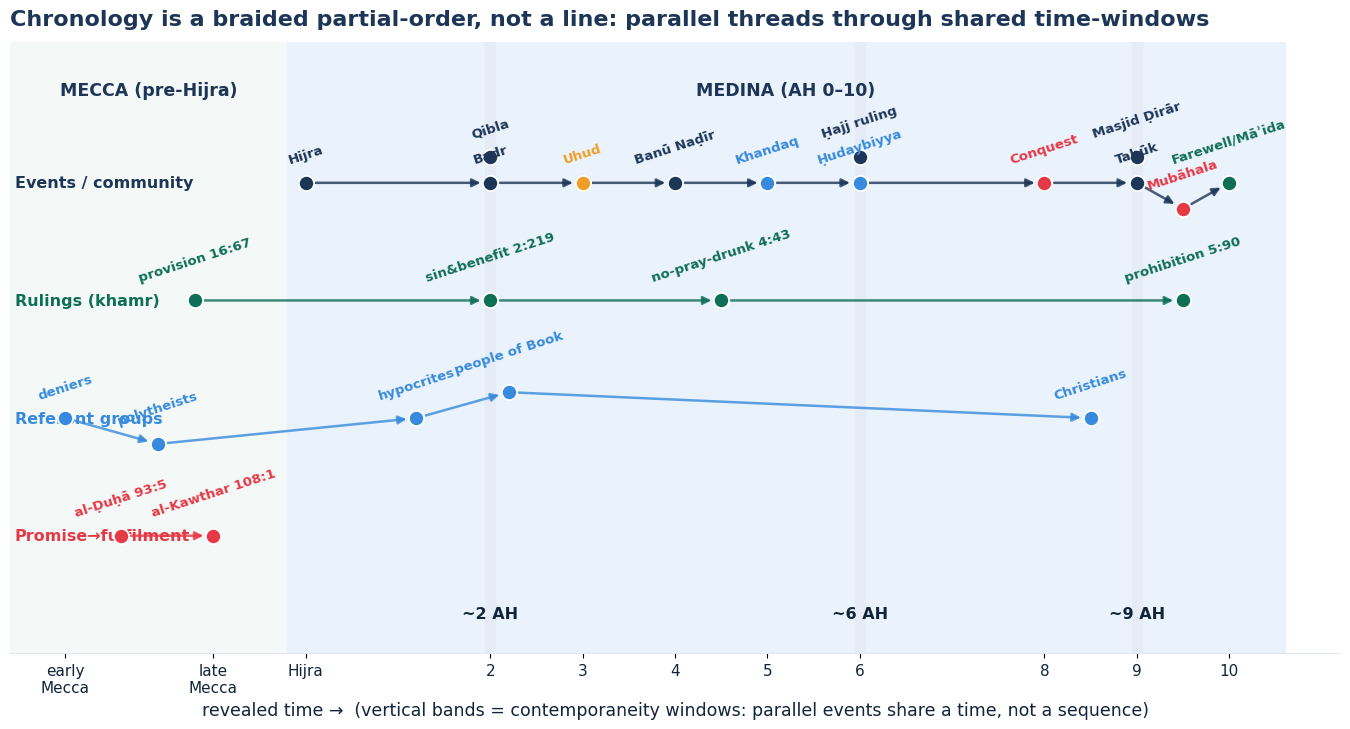

Write Python code to recreate this figure. (Note: this script raises an exception after producing the figure.)
# -*- coding: utf-8 -*-
"""Braided temporal GRAPH: time on x (Meccan eras -> AH 0-10), parallel developmental THREADS as lanes,
contemporaneity = vertical alignment. Replaces the implicit 'line' with the partial-order graph. Locked UI."""
import matplotlib; matplotlib.use('Agg')
import matplotlib.pyplot as plt
from matplotlib.patches import FancyArrowPatch
INK='#10243A';NAVY='#1D3557';GREEN='#1D9E75';GREEN_DK='#0F6E56';RED='#E63946';AMBER='#EF9F27';BLUE='#378ADD';BORD='#E2E8F1';GTINT='#F4F9F7';BTINT='#EAF2FB'
plt.rcParams.update({'font.family':'DejaVu Sans','text.color':INK})
fig,ax=plt.subplots(figsize=(13.6,7.4))
# lanes (y) and their colour
lanes={'Events / community':(4,NAVY),'Rulings (khamr)':(3,GREEN_DK),'Referent groups':(2,BLUE),'Promise→fulfilment':(1,RED)}
# nodes: (lane, x_time, label, colour)
N=[('Events / community',0,'Hijra',NAVY),('Events / community',2,'Badr',NAVY),('Events / community',2,'Qibla',NAVY),
   ('Events / community',3,'Uhud',AMBER),('Events / community',4,'Banū Naḍīr',NAVY),('Events / community',5,'Khandaq',BLUE),
   ('Events / community',6,'Ḥudaybiyya',BLUE),('Events / community',6,'Ḥajj ruling',NAVY),('Events / community',8,'Conquest',RED),
   ('Events / community',9,'Tabūk',NAVY),('Events / community',9,'Masjid Ḍirār',NAVY),('Events / community',9.5,'Mubāhala',RED),('Events / community',10,'Farewell/Māʾida',GREEN_DK),
   ('Rulings (khamr)',-1.2,'provision 16:67',GREEN_DK),('Rulings (khamr)',2,'sin&benefit 2:219',GREEN_DK),('Rulings (khamr)',4.5,'no-pray-drunk 4:43',GREEN_DK),('Rulings (khamr)',9.5,'prohibition 5:90',GREEN_DK),
   ('Referent groups',-2.6,'deniers',BLUE),('Referent groups',-1.6,'polytheists',BLUE),('Referent groups',1.2,'hypocrites',BLUE),('Referent groups',2.2,'people of Book',BLUE),('Referent groups',8.5,'Christians',BLUE),
   ('Promise→fulfilment',-2,'al-Ḍuḥā 93:5',RED),('Promise→fulfilment',-1,'al-Kawthar 108:1',RED)]
# Mecca / Medina backdrop
ax.axvspan(-3.2,-0.2,color=GTINT,zorder=0); ax.axvspan(-0.2,10.6,color=BTINT,zorder=0)
ax.text(-1.7,4.75,'MECCA (pre-Hijra)',ha='center',fontsize=12.5,color=NAVY,fontweight='bold')
ax.text(5.2,4.75,'MEDINA (AH 0–10)',ha='center',fontsize=12.5,color=NAVY,fontweight='bold')
# contemporaneity windows (vertical) — simultaneity across lanes
for xw,lab in [(2,'~2 AH'),(6,'~6 AH'),(9,'~9 AH')]:
    ax.axvline(xw,color=BORD,lw=8,alpha=0.5,zorder=0)
    ax.text(xw,0.3,lab,ha='center',fontsize=11.5,color=INK,fontweight='bold')
pos={}
for lane,x,lab,col in N:
    y=lanes[lane][0]+ (0.22 if lab in('Qibla','Ḥajj ruling','Masjid Ḍirār','people of Book') else (-0.22 if lab in('Mubāhala','polytheists') else 0))
    pos[(lane,lab)]=(x,y)
    ax.scatter([x],[y],s=120,color=col,zorder=4,edgecolors='white',linewidths=1.3)
    ax.text(x,y+0.14,lab,ha='center',va='bottom',fontsize=9.6,color=col,fontweight='bold',rotation=18,zorder=5)
def arrow(p,q,col):
    ax.add_patch(FancyArrowPatch(pos[p],pos[q],arrowstyle='-|>',mutation_scale=12,lw=1.8,color=col,alpha=0.8,zorder=3,shrinkA=7,shrinkB=7))
# directed threads
ev=['Hijra','Badr','Uhud','Banū Naḍīr','Khandaq','Ḥudaybiyya','Conquest','Tabūk','Mubāhala','Farewell/Māʾida']
for a,b in zip(ev,ev[1:]): arrow(('Events / community',a),('Events / community',b),NAVY)
kh=['provision 16:67','sin&benefit 2:219','no-pray-drunk 4:43','prohibition 5:90']
for a,b in zip(kh,kh[1:]): arrow(('Rulings (khamr)',a),('Rulings (khamr)',b),GREEN_DK)
rf=['deniers','polytheists','hypocrites','people of Book','Christians']
for a,b in zip(rf,rf[1:]): arrow(('Referent groups',a),('Referent groups',b),BLUE)
arrow(('Promise→fulfilment','al-Ḍuḥā 93:5'),('Promise→fulfilment','al-Kawthar 108:1'),RED)
for lane,(y,col) in lanes.items():
    ax.text(-3.15,y,lane,ha='left',va='center',fontsize=11.5,color=col,fontweight='bold')
ax.set_xlim(-3.2,11.2); ax.set_ylim(0,5.2); ax.set_yticks([])
ax.set_xticks([-2.6,-1,0,2,3,4,5,6,8,9,10]); ax.set_xticklabels(['early\nMecca','late\nMecca','Hijra','2','3','4','5','6','8','9','10'],fontsize=11,color=INK)
for s in ['top','right','left']: ax.spines[s].set_visible(False)
ax.spines['bottom'].set_color(BORD)
ax.set_xlabel('revealed time →  (vertical bands = contemporaneity windows: parallel events share a time, not a sequence)',fontsize=12.5,color=INK)
ax.set_title('Chronology is a braided partial-order, not a line: parallel threads through shared time-windows',loc='left',fontsize=16,fontweight='bold',color=NAVY,pad=12)
fig.tight_layout(); fig.savefig('research/intrinsic/chrono_figs/chronology_braid.png',dpi=150,bbox_inches='tight'); print('saved chronology_braid.png')
